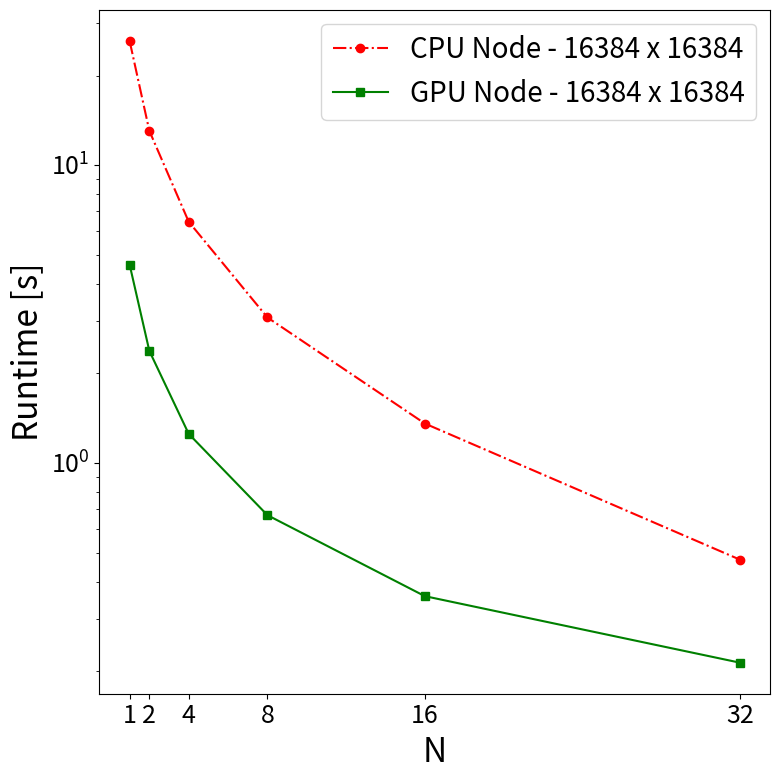
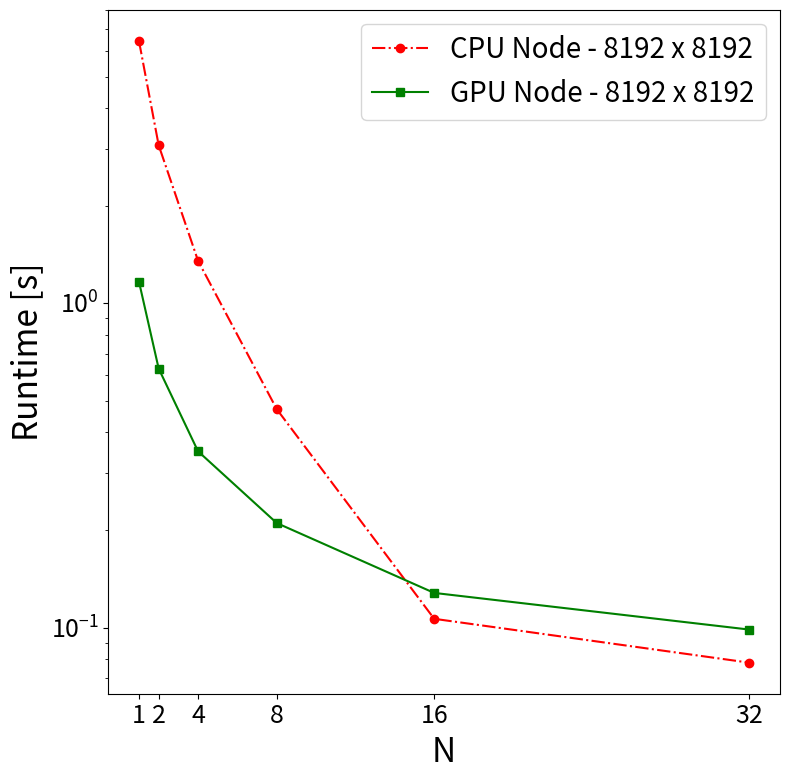
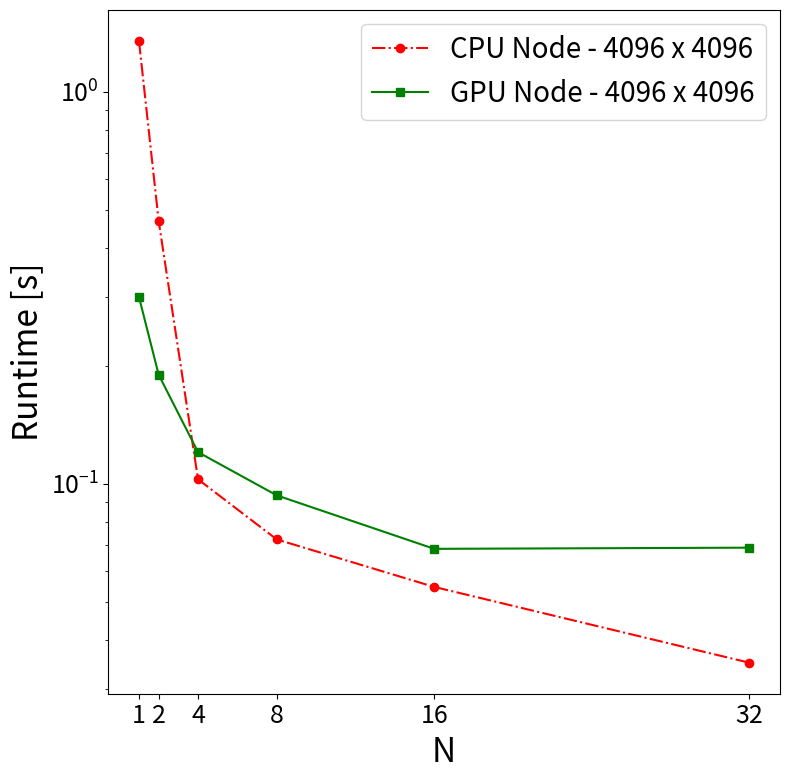

Recreate these plots in Python, in order.
import numpy as np
import matplotlib as mpl
import matplotlib.pyplot as plt

##############################################################################
# User Input
##############################################################################

# Controls which plots to generate
plot_cpu_core_single_node = False
plot_cpu_core = False
plot_cpu_node = False
plot_gpu = False
plot_compare_cpu_node_gpu = True

# Set default figure size in inches
plt.rcParams["figure.figsize"] = (8, 8) 

# Font size for x and y axis labels
mpl.rcParams['axes.labelsize'] = 24

# Font size for the x and y axis tick labels
plt.rcParams['xtick.labelsize'] = 18
plt.rcParams['ytick.labelsize'] = 18

# Font size for lebels in the legend
plt.rc('legend', fontsize=20) 

##############################################################################
# Strong Scaling Data to Plot
##############################################################################

# CPU - Total Runtime vs N CPU Core

# dictionary to hold the number of CPU cores and the corresponding runtimes for each mesh size
n_cpu_core = [1, 2, 4, 8, 16, 32, 64, 128, 256, 512, 1024, 2048, 4096]

t_cpu_core = {}
t_cpu_core[1024] = [1.341, 0.6346, 0.2891, 0.1434, 0.08059, 0.05177, 0.04403, 0.045, 0.03228, 0.02579, 0.02533, 0.02398, 0.02411]
t_cpu_core[2048] = [4.642, 2.285, 1.114, 0.596, 0.2524, 0.1446, 0.0987, 0.09266, 0.06734, 0.05125, 0.03412, 0.02748, 0.2614]
t_cpu_core[4096] = [17.38, 8.72, 4.347, 2.15, 1.41, 1.286, 1.307, 1.352, 0.4695, 0.1029, 0.07226, 0.05467, 0.03503]
t_cpu_core[8192] = [79.53, 39.91, 20.09, 10.12, 6.709, 6.196, 6.336, 6.432, 3.071, 1.353, 0.4719, 0.1066, 0.0781]
t_cpu_core[16384] = [335.6, 169.5, 89.94, 54.56, 27.09, 24.99, 25.62, 26.11, 13.05, 6.462, 3.083, 1.358, 0.4745]

# [redacted]
# dictionary to hold the number of CPU cores and the corresponding runtimes for each mesh size
n_cpu_node = [1, 2, 4, 8, 16, 32]

t_cpu_node = {}
for mesh_size in t_cpu_core:
    t_cpu_node[mesh_size] = t_cpu_core[mesh_size][7:]

# GPU - Total Runtime vs N GPU
n_gpu = [1, 2, 4, 8, 16, 32, 64]

t_gpu = {}
t_gpu[4096] =  [0.3004, 0.1902, 0.1207, 0.09364, 0.06838, 0.06885, 0.05205]
t_gpu[8192] =  [1.166, 0.6295, 0.35, 0.2103, 0.1281, 0.09877, 0.06967]
t_gpu[16384] = [4.633, 2.381, 1.254, 0.6688, 0.3576, 0.2139, 0.1288]


##############################################################################
# Helper Functions
##############################################################################
def speedup(t_serial, t_parallel):
    return t_serial/np.array(t_parallel)

def efficiency(t_serial, t_parallel, n_proc):
    return speedup(t_serial, t_parallel)/np.array(n_proc)

def create_runtime_plot(x_ticks, x_label_text):
    figure = plt.figure()

    # Set the x and y labels
    plt.xlabel(x_label_text)
    plt.ylabel(r'Runtime [s]')

    # Set x-axis ticks and labels to match the plotted points
    ax = figure.gca()  
    ax.set_xticks(x_ticks)  
    ax.set_xticklabels(x_ticks)  

    plt.tight_layout()

    return figure

def create_speedup_plot(x_ticks, x_label_text):
    figure = plt.figure()

    # Plot ideal speedup for reference. Should be a 45 degree line up and to the right.
    plt.plot([1,np.max(x_ticks)], [1,np.max(x_ticks)], '--k', label='Ideal') 

    # Set the x and y labels
    plt.xlabel(x_label_text)
    plt.ylabel(r'Speedup $= \frac{t_{\mathrm{serial}}}{t_\mathrm{parallel}}$')

    # Set x-axis ticks and labels to match the plotted points
    ax = figure.gca()  
    ax.set_xticks(x_ticks)
    ax.set_xticklabels(x_ticks)  

    # Set aspect ratio to be equal to make the plot square. Makes it so the ideal speedup line is a 45 degree line.
    ax.set_aspect('equal') 

    plt.legend()
    plt.tight_layout()

    return figure

def create_efficiency_plot(x_ticks, x_label_text):
    figure = plt.figure()

    # Plot ideal efficiency for reference. Should be a horizontal line at y=1.
    plt.plot([1,np.max(x_ticks)], [1,1], '--k', label='Ideal')

    # Set the x and y labels
    plt.xlabel(x_label_text)
    plt.ylabel(r'Efficiency $= \frac{\mathrm{Speedup}}{N_{\mathrm{proc}}} =  \frac{t_{\mathrm{serial}}}{N_{\mathrm{proc}}t_{\mathrm{parallel}}}$')

    # Set x-axis ticks and labels to match the plotted points
    ax1 = figure.gca()  
    ax1.set_xticks(x_ticks)  
    ax1.set_xticklabels(x_ticks)  

    plt.legend()
    plt.tight_layout()

    return figure


# Useful labels for legends
legend_label_cpu_core = 'CPU Cores'
legend_label_cpu_node = 'CPU Nodes'
legend_label_gpu = 'GPU'

legend_label_mesh = dict()
legend_label_mesh[1024] =   '1024 x 1024'
legend_label_mesh[2048] =   '2048 x 2048'
legend_label_mesh[4096] =   '4096 x 4096'
legend_label_mesh[8192] =   '8192 x 8192'
legend_label_mesh[16384] = '16384 x 16384'

# Useful labels for the x-axis
x_label_cpu_core = r'$N_{\mathrm{CPU \ Core}}$'
x_label_cpu_node = r'$N_{\mathrm{CPU \ NODE}}$'
x_label_gpu = r'$N_{\mathrm{GPU}}$'

# Useful for line type, color, and marker types
line_type = dict()
line_type[16384] = '-ro'
line_type[8192] = '-.bs'
line_type[4096] = ':gd'
line_type[2048] = '-kx'
line_type[1024] = '-.c^'

line_type['cpu'] = '-.ro'
line_type['gpu'] = '-gs'

##############################################################################
# Runtime Figures
##############################################################################
if plot_cpu_core_single_node:
  runtime_figure_cpu_core_single_node = create_runtime_plot(n_cpu_core[0:8], x_label_cpu_core)
  for mesh_size in reversed(t_cpu_core):
    plt.plot(n_cpu_core[0:8], t_cpu_core[mesh_size][0:8], line_type[mesh_size], label=legend_label_mesh[mesh_size])
  plt.legend()
  plt.savefig("strong_scaling_runtime_cpu_core_single_node.png", dpi=300)

if plot_cpu_core:
  runtime_figure_cpu_core = create_runtime_plot(n_cpu_core, x_label_cpu_core)
  for mesh_size in reversed(t_cpu_core):
     plt.plot(n_cpu_core, t_cpu_core[mesh_size], line_type[mesh_size], label=legend_label_mesh[mesh_size])
  plt.legend()
  plt.savefig("strong_scaling_runtime_cpu_core.png", dpi=300)

if plot_cpu_node:
  runtime_figure_cpu_node = create_runtime_plot(n_cpu_node, x_label_cpu_node)
  for mesh_size in reversed(t_cpu_node):
     plt.plot(n_cpu_node, t_cpu_node[mesh_size], line_type[mesh_size], label=legend_label_mesh[mesh_size])
  plt.legend()
  plt.savefig("strong_scaling_runtime_cpu_node.png", dpi=300)

if plot_gpu:
  runtime_figure_gpu = create_runtime_plot(n_gpu, x_label_gpu)
  for mesh_size in reversed(t_gpu):
     plt.plot(n_gpu, t_gpu[mesh_size], line_type[mesh_size], label=legend_label_mesh[mesh_size])
  plt.legend()
  plt.savefig("strong_scaling_runtime_gpu.png", dpi=300)

if plot_compare_cpu_node_gpu:
  # CPU NODE and GPU Runtime Comparison
  for mesh_size in reversed(t_gpu):
    runtime_figure_cpu_node = create_runtime_plot(n_cpu_node, x_label_cpu_node)
    #plt.plot(n_cpu_node, t_cpu_node[mesh_size], line_type['cpu'], label='CPU Node - '+legend_label_mesh[mesh_size])
    #plt.plot(n_gpu[:-1], t_gpu[mesh_size][:-1], line_type['gpu'], label='GPU Node - '+legend_label_mesh[mesh_size])
    plt.semilogy(n_cpu_node, t_cpu_node[mesh_size], line_type['cpu'], label='CPU Node - '+legend_label_mesh[mesh_size])
    plt.semilogy(n_gpu[:-1], t_gpu[mesh_size][:-1], line_type['gpu'], label='GPU Node - '+legend_label_mesh[mesh_size])
    plt.xlabel('N')
    plt.legend()
    plt.savefig(f"strong_scaling_runtime_cpu_node_and_gpu_{mesh_size}.png", dpi=300)
  

##############################################################################
# Speedup Figures
##############################################################################
if plot_cpu_core_single_node:
  speedup_figure_cpu_core_single_node  = create_speedup_plot(n_cpu_core[0:8], x_label_cpu_core)
  for mesh_size in reversed(t_cpu_core):
     plt.plot(n_cpu_core[0:8], speedup(t_cpu_core[mesh_size][0], t_cpu_core[mesh_size][0:8]), line_type[mesh_size], label=legend_label_mesh[mesh_size])
  plt.legend()
  plt.savefig("strong_scaling_speedup_cpu_core_single_node.png", dpi=300)

if plot_cpu_core:
  speedup_figure_cpu_core  = create_speedup_plot(n_cpu_core, x_label_cpu_core)
  for mesh_size in reversed(t_cpu_core):
     plt.plot(n_cpu_core, speedup(t_cpu_core[mesh_size][0], t_cpu_core[mesh_size]), line_type[mesh_size], label=legend_label_mesh[mesh_size])
  plt.legend()
  plt.savefig("strong_scaling_speedup_cpu_core.png", dpi=300)

if plot_cpu_node:
  speedup_figure_cpu_node = create_speedup_plot(n_cpu_node, x_label_cpu_node)
  for mesh_size in reversed(t_cpu_node):
     plt.plot(n_cpu_node, speedup(t_cpu_node[mesh_size][0], t_cpu_node[mesh_size]), line_type[mesh_size], label=legend_label_mesh[mesh_size])
  plt.legend()
  plt.savefig("strong_scaling_speedup_cpu_node.png", dpi=300)

if plot_gpu:
  speedup_figure_gpu = create_speedup_plot(n_gpu, x_label_gpu)
  for mesh_size in reversed(t_gpu):
     plt.plot(n_gpu, speedup(t_gpu[mesh_size][0], t_gpu[mesh_size]), line_type[mesh_size], label=legend_label_mesh[mesh_size])
  plt.legend()
  plt.savefig("strong_scaling_speedup_gpu.png", dpi=300)

#if plot_compare_cpu_node_gpu:
#  # CPU NODE and GPU Speedup Comparison
#  for mesh_size in reversed(t_gpu):
#    speedup_figure_cpu_node_and_gpu = create_speedup_plot(n_cpu_node, x_label_cpu_node)
#    plt.plot(n_cpu_node, speedup(t_cpu_node[mesh_size][0], t_cpu_node[mesh_size]), line_type['cpu'], label='CPU Node - '+legend_label_mesh[mesh_size])
#    plt.plot(n_gpu[:-1], speedup(t_gpu[mesh_size][0], t_gpu[mesh_size][:-1]), line_type['gpu'], label='GPU - '+legend_label_mesh[mesh_size])
#    plt.xlabel('N')
#    plt.legend()
#    plt.savefig(f"strong_scaling_speedup_cpu_node_and_gpu_{mesh_size}.png", dpi=300)

##############################################################################
# Efficiency Figures
##############################################################################
if plot_cpu_core_single_node:
  efficiency_figure_cpu_core_single_node = create_efficiency_plot(n_cpu_core[0:8], x_label_cpu_core)
  for mesh_size in reversed(t_cpu_core):
      plt.plot(n_cpu_core[0:8], efficiency(t_cpu_core[mesh_size][0], t_cpu_core[mesh_size][0:8], n_cpu_core[0:8]), line_type[mesh_size], label=legend_label_mesh[mesh_size])
  plt.legend()
  plt.savefig("strong_scaling_efficiency_cpu_core_single_node.png", dpi=300)

if plot_cpu_core:
  efficiency_figure_cpu_core = create_efficiency_plot(n_cpu_core, x_label_cpu_core)
  for mesh_size in reversed(t_cpu_core):
      plt.plot(n_cpu_core, efficiency(t_cpu_core[mesh_size][0], t_cpu_core[mesh_size], n_cpu_core), line_type[mesh_size], label=legend_label_mesh[mesh_size])
  plt.legend()
  plt.savefig("strong_scaling_efficiency_cpu_core.png", dpi=300)

if plot_cpu_node:
  efficiency_figure_cpu_node = create_efficiency_plot(n_cpu_node, x_label_cpu_node)
  for mesh_size in reversed(t_cpu_node):
      plt.plot(n_cpu_node, efficiency(t_cpu_node[mesh_size][0], t_cpu_node[mesh_size], n_cpu_node), line_type[mesh_size], label=legend_label_mesh[mesh_size])
  plt.legend()
  plt.savefig("strong_scaling_efficiency_cpu_node.png", dpi=300)

if plot_gpu:
  efficiency_figure_gpu = create_efficiency_plot(n_gpu, x_label_gpu)
  for mesh_size in reversed(t_gpu):
      plt.plot(n_gpu, efficiency(t_gpu[mesh_size][0], t_gpu[mesh_size], n_gpu), line_type[mesh_size], label=legend_label_mesh[mesh_size])
  plt.legend()
  plt.savefig("strong_scaling_efficiency_gpu.png", dpi=300)

#if plot_compare_cpu_node_gpu:
#  # CPU NODE and GPU Efficiency Comparison
#  for mesh_size in reversed(t_gpu):
#    efficiency_figure_cpu_node_and_gpu = create_efficiency_plot(n_cpu_node, x_label_cpu_node)
#    plt.plot(n_cpu_node, efficiency(t_cpu_node[mesh_size][0], t_cpu_node[mesh_size], n_cpu_node), line_type['cpu'], label='CPU Node - '+legend_label_mesh[mesh_size])
#    plt.plot(n_gpu[:-1], efficiency(t_gpu[mesh_size][0], t_gpu[mesh_size][:-1], n_gpu[:-1]), line_type['gpu'], label='GPU - '+legend_label_mesh[mesh_size])
#    plt.xlabel('N')
#    plt.legend()
#    plt.savefig(f"strong_scaling_efficiency_cpu_node_and_gpu_{mesh_size}.png", dpi=300)

plt.show()